2-way image classification set "data" from GitHub (Leechion/SwinTransCT); label vocabulary: full dose, low dose.

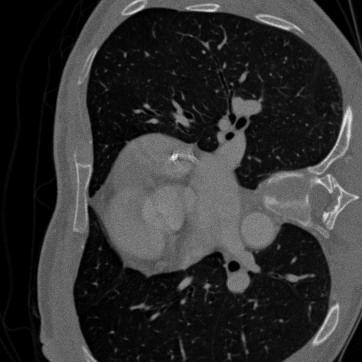
Label: low dose

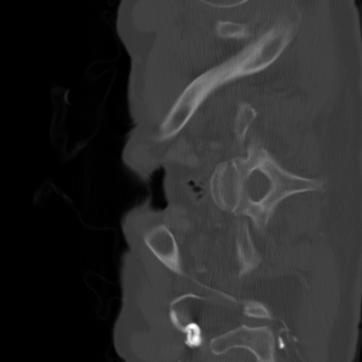
Label: full dose

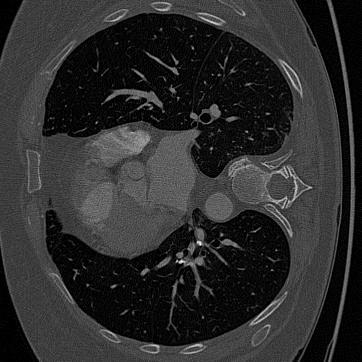
Label: low dose

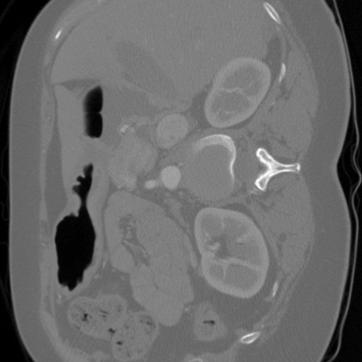
Label: full dose

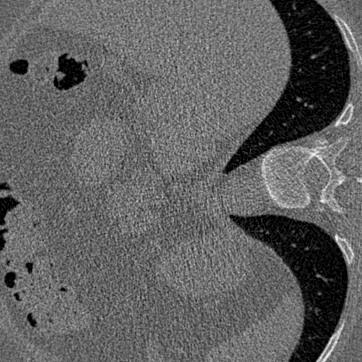
Label: low dose

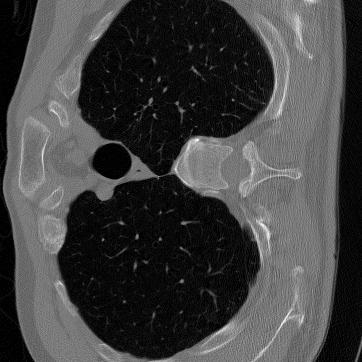
Label: full dose
